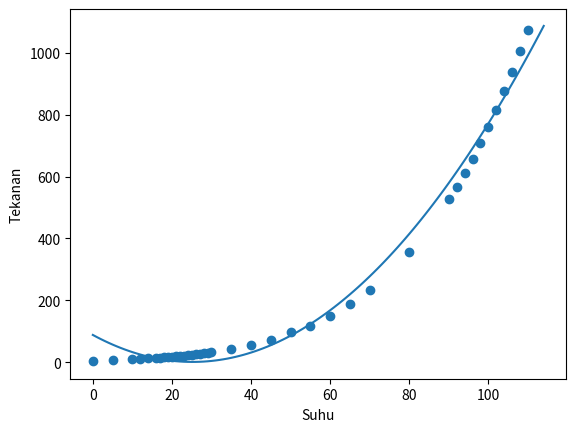

Generate this figure with matplotlib:
#!usr/bin/python

#import module yang diperlukan
import numpy as np
import pandas as pd
import matplotlib.pyplot as plt

'''
persamaan gas ideal berdasarkan temperatur dan tekanan gas
T~P
'''

#buat array data suhu dan tekanan berdasarkan hasil penelitian
suhu=np.array([0,5,10,12,14,16,17,18,19,20,21,22,23,24,25,26,27,28,29,30,35,40,45,50,55,60,65,70,80,90,92,94,96,98,100,102,104,106,108,110])
tekanan=np.array([4.58,6.54,9.21,10.52,11.99,13.63,14.53,15.48,16.84,17.54,18.65,19.83,21.07,22.38,23.76,25.21,26.74,28.35,30.04,31.82,42.2,55.3,71.9,97.5,118.0,149.4,187.5,233.7,355.1,525.8,567.0,610.9,657.6,707.3,760.0,815.9,875.1,937.9,1004.6,1074.6])

#buat dataframe dari dua data
df=pd.DataFrame({'Suhu':suhu,'Tekanan':tekanan})

#buat tabel bantu kuadrat suhu dan kuadratkan kolom suhu dan jumlahkan total kuadrat suhu
df["kuadrat_suhu"]=[x**2 for x in suhu]
totalkuadratsuhu=sum(df["kuadrat_suhu"])

#buat tabel bantu suhu x tekanan dan jumlah suhu x tekanan
df['suhu x tekanan']=df.Suhu*df.Tekanan
jumlah_suhuxtekanan=sum(df['suhu x tekanan'])

#buat tabel bantu kuadrat suhu x tekanan dan jumlah kuadrat suhu x tekanan
df['kuadrat suhu x tekanan']=df['kuadrat_suhu']*df.Tekanan
jumlah_kuadratsuhuxtekanan=sum(df['kuadrat suhu x tekanan'])

#pangkat 3 suhu
df['pangkat tiga suhu']=[x**3 for x in suhu]
totalpangkat3suhu=sum(df['pangkat tiga suhu'])

#pangkat 4 suhu
df['pangkat empat suhu']=[x**4 for x in suhu]
totalpangkat4suhu=sum(df['pangkat empat suhu'])

#jumlah suhu
jumlah_suhu=sum(df.Suhu)

#jumlah tekanan
jumlah_tekanan=sum(df.Tekanan)

#hitung banyak data
banyak_data=len(df)

#cetak dataframe
print(df)

#buat matriks tiga dimensi dari dataframe untuk menentukan koefisien a,b,c berdasarkan rumus A/X=B
model1=np.array([[banyak_data,jumlah_suhu,totalkuadratsuhu],[jumlah_suhu,totalkuadratsuhu,totalpangkat3suhu],[totalkuadratsuhu,totalpangkat3suhu,totalpangkat4suhu]])
model2=np.array([jumlah_tekanan,jumlah_suhuxtekanan,jumlah_kuadratsuhuxtekanan])
modelakhir=np.linalg.solve(model1,model2)
print("koefisien regresi c adalah: ",modelakhir[2])
print("koefisien regresi b adalah: ",modelakhir[1])
print("koefisien regresi a adalah: ",modelakhir[0])

#visualisasi model berdasarkan sebaran data pada dataframe
model_absis=np.arange(0,115,1)
model_ordinat=88.13076448480557-(6.9290936191660295*model_absis)+(0.13761243001124693*(model_absis**2))

def PrediksiTekanan(suhu,a=88.13076448480557,x1=6.9290936191660295,x2=0.13761243001124693):
	tekanan=a-(suhu*x1)+(x2*suhu*suhu)
	return tekanan

print("Tekanan Pada Suhu 150 adalah: ",PrediksiTekanan(150))
	
#tentukan tekanan apabila suhu mencapai 150 derajat celcius
plt.scatter(suhu,tekanan)
plt.xlabel("Suhu")
plt.ylabel("Tekanan")

plt.plot(model_absis,model_ordinat)
plt.show()

